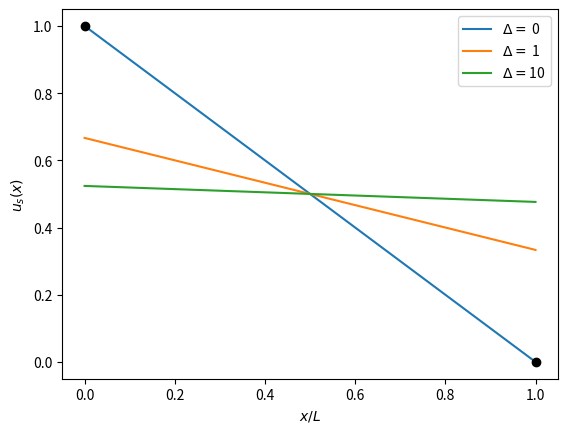

Write the Python code that produced this figure.
#!/usr/bin/env python3
"""
Steady State Solutions

We plot steady state solutions of the diffusion equation with Robin conditions
represented by equation 5.24

This script is based on steady_state_solutions.m
"""

# =============================================================================
# Packages
# =============================================================================
import numpy as np
import matplotlib.pyplot as plt

# =============================================================================
# Main Simulation Function
# =============================================================================
def steady_state_solutions():
	# --- Global parameters
	Nx = 2**8
	x = np.linspace(0, 1, Nx+1)
	u0, uL = 1, 0
	Delta_list = np.array([0, 1, 10])

	# --- Do the plotting
	fig, ax = plt.subplots()
	for jDelta in range(np.size(Delta_list)):
		Delta = Delta_list[jDelta]
		u = 1/(1 + 2*Delta) * (uL - u0) * x + (Delta*(u0 + uL) + u0)/(1 + 2*Delta)
		ax.plot(x, u, label = rf'$\Delta = ${Delta:2d}')
	ax.plot([0, 1], [u0, uL], 'ok')
	ax.set(xlabel = r'$x/L$', ylabel = r'$u_s(x)$')
	ax.legend()
	plt.show()

# =============================================================================
# Execute the simulation if the script is run directly
# =============================================================================
if __name__ == "__main__":
    steady_state_solutions()
